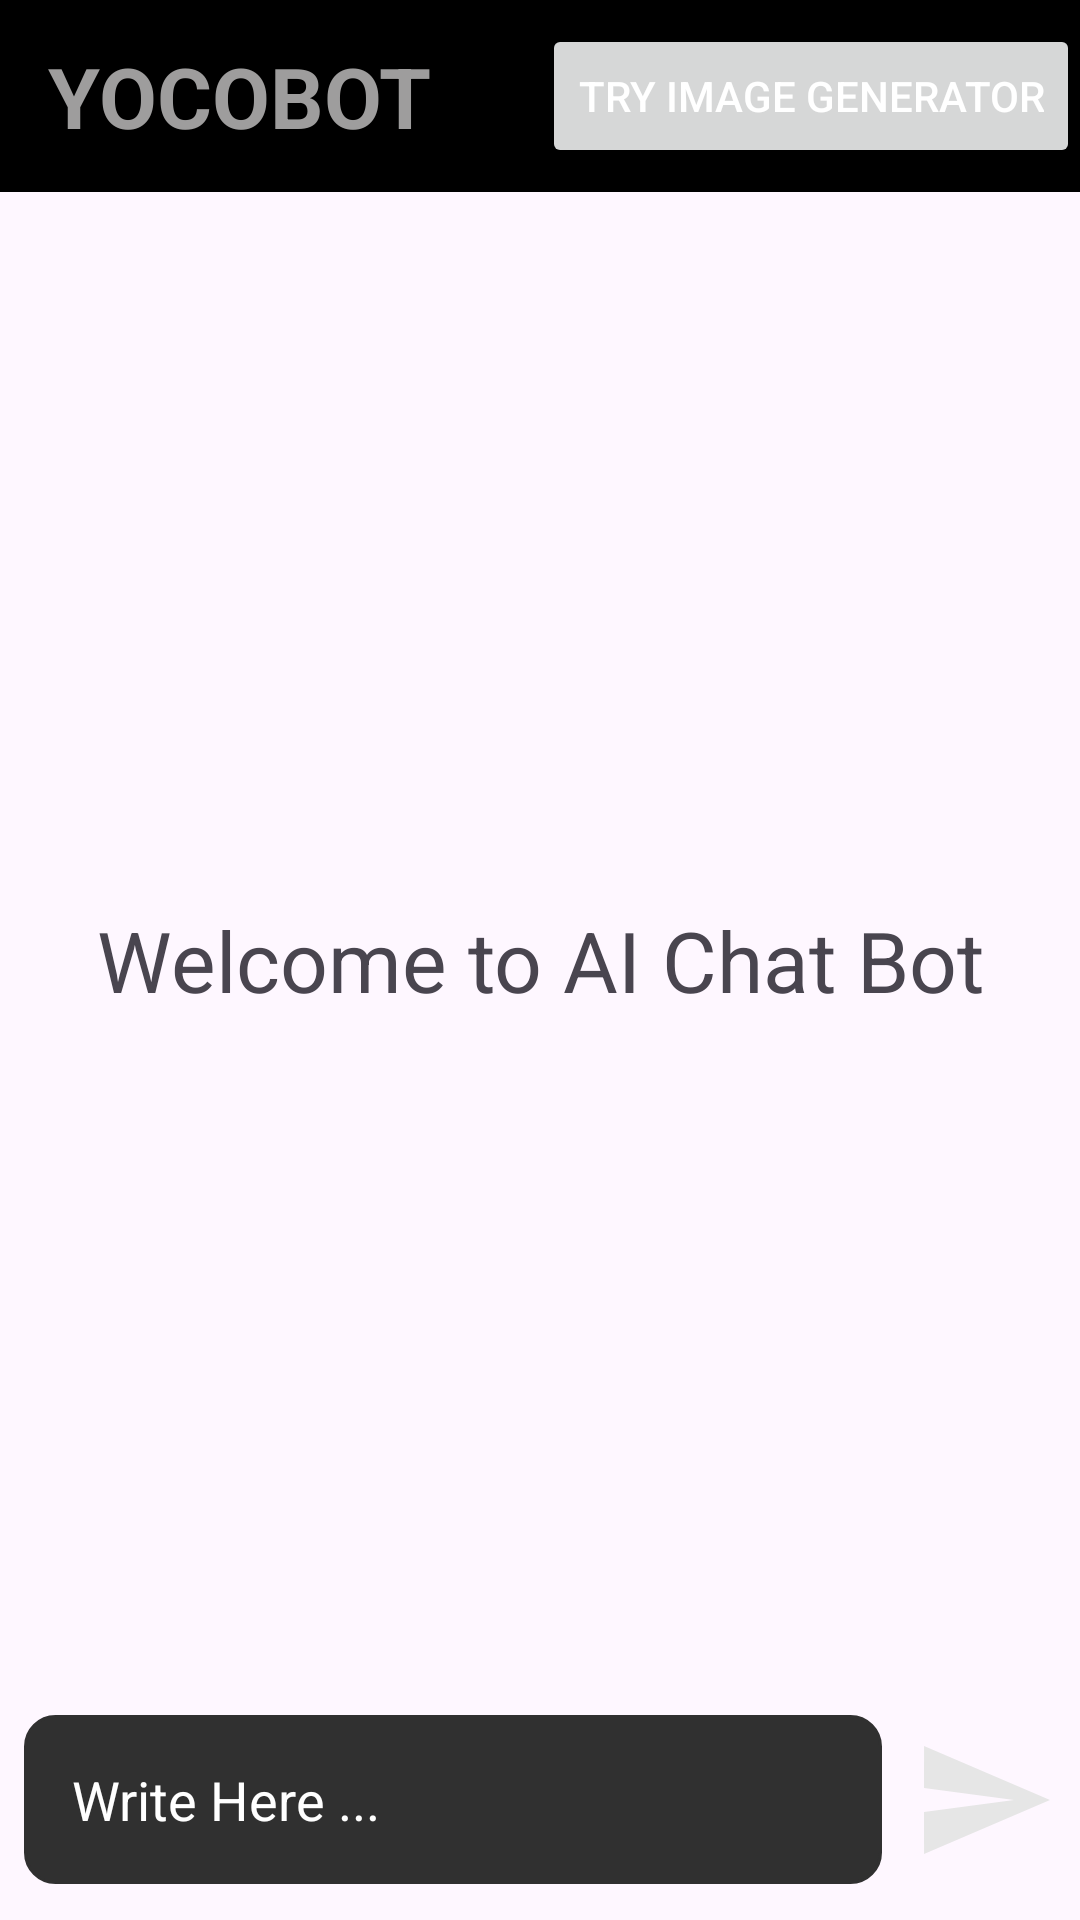

Android layout source for this screen:
<!-- AndroidManifest.xml: application theme Theme.AiChatBot -->
<!-- res/layout/activity_main.xml -->
<?xml version="1.0" encoding="utf-8"?>
<RelativeLayout xmlns:android="http://schemas.android.com/apk/res/android"
    xmlns:app="http://schemas.android.com/apk/res-auto"
    xmlns:tools="http://schemas.android.com/tools"
    android:layout_width="match_parent"
    android:layout_height="match_parent"
    tools:context=".MainActivity">
    <androidx.appcompat.widget.Toolbar
        android:layout_width="match_parent"
        android:layout_height="wrap_content"
        android:background="@color/black"
        >
        <Button
            android:id="@+id/myButton"
            android:layout_width="wrap_content"
            android:layout_height="wrap_content"
            android:layout_gravity="end"

            android:textColor="@color/white"

            android:text="Try Image Generator" />

        <TextView
            android:layout_width="wrap_content"
            android:layout_height="wrap_content"
            android:text="YOCOBOT"
            android:textSize="28dp"
            android:textStyle="bold"
            android:textColor="#9E9D9D"
            />

    </androidx.appcompat.widget.Toolbar>

    <androidx.recyclerview.widget.RecyclerView
        android:id="@+id/recyclerView"
        android:layout_width="match_parent"
        android:layout_height="match_parent"
        android:layout_marginBottom="80dp"
        android:layout_marginTop="75dp"

        />

    <TextView
        android:layout_width="match_parent"
        android:layout_height="wrap_content"
        android:id="@+id/tvWelcome"
        android:layout_centerInParent="true"
        android:text="Welcome to AI Chat Bot"
        android:gravity="center"
        android:textSize="28dp"
        />

    <RelativeLayout
        android:layout_width="match_parent"
        android:layout_height="80dp"
        android:layout_alignParentBottom="true"
        android:padding="8dp"
        android:id="@+id/bottomLayout">

        <EditText
            android:layout_width="match_parent"
            android:layout_height="wrap_content"
            android:id="@+id/etMessage"
            android:layout_centerInParent="true"
            android:hint="Write Here ..."
            android:padding="16dp"
            android:layout_toLeftOf="@+id/btnSend"
            android:backgroundTint="#303030"
            android:textColor="@color/white"
            android:textColorHint="@color/white"
            android:background="@drawable/rounded_corner"
            />
        <ImageButton
            android:layout_width="48dp"
            android:layout_height="48dp"
            android:id="@+id/btnSend"
            android:layout_alignParentEnd="true"
            android:layout_centerInParent="true"
            android:layout_marginStart="10dp"
            android:padding="8dp"
            android:src="@drawable/baseline_send_24"
            android:background="?attr/selectableItemBackgroundBorderless"
            />


    </RelativeLayout>


</RelativeLayout>
<!-- resources referenced by this layout -->
<resources>
  <color name="black">#FF000000</color>
  <color name="white">#FFFFFFFF</color>
  <!-- drawable baseline_send_24 (drawable) -->
  <vector android:autoMirrored="true" android:height="48dp"
      android:tint="#E6E6E6" android:viewportHeight="24"
      android:viewportWidth="24" android:width="48dp" xmlns:android="http://schemas.android.com/apk/res/android">
      <path android:fillColor="@android:color/white" android:pathData="M2.01,21L23,12 2.01,3 2,10l15,2 -15,2z"/>
  </vector>
  <!-- drawable rounded_corner (drawable) -->
  <?xml version="1.0" encoding="utf-8"?>
  <shape xmlns:android="http://schemas.android.com/apk/res/android"
      android:shape="rectangle">
      <corners android:radius="10dip" />
      <stroke android:width="1dip" />
      <solid android:color="@color/white" />
  
  
  </shape>
  <style name="Theme.AiChatBot" parent="Base.Theme.AiChatBot" />
  <style name="Base.Theme.AiChatBot" parent="Theme.Material3.DayNight.NoActionBar">
          
           <item name="colorPrimary">@color/black</item>
      </style>
</resources>
